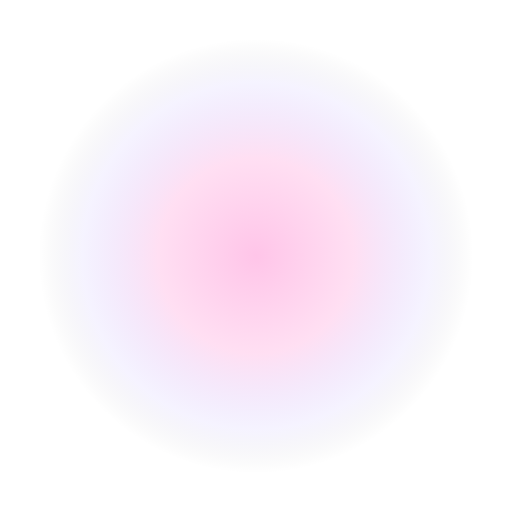
t = 0.00 s
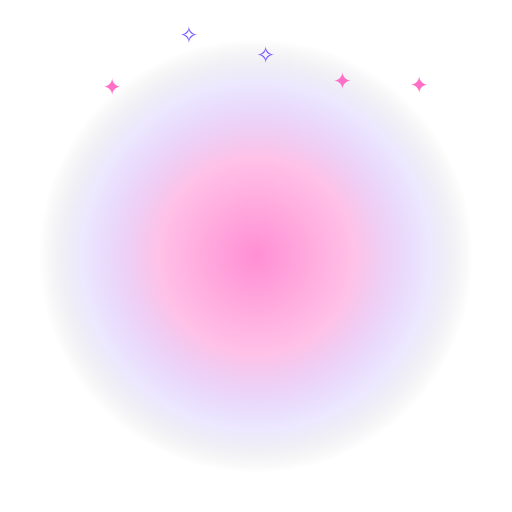
t = 0.90 s
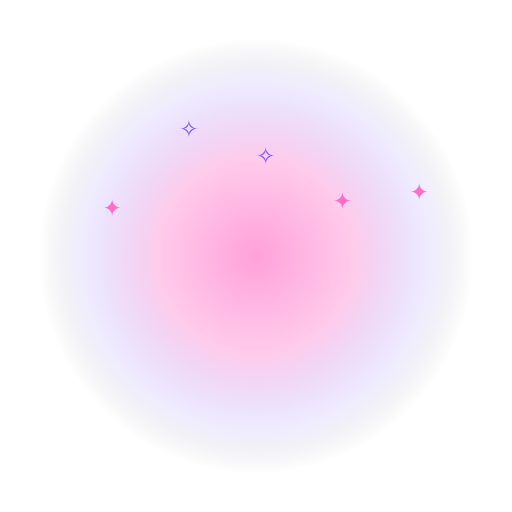
t = 1.80 s
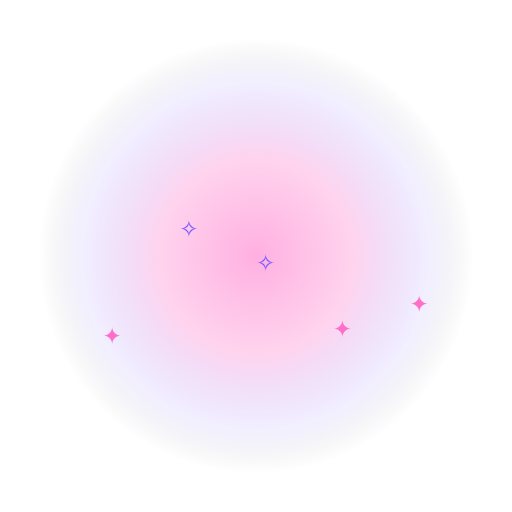
t = 2.75 s
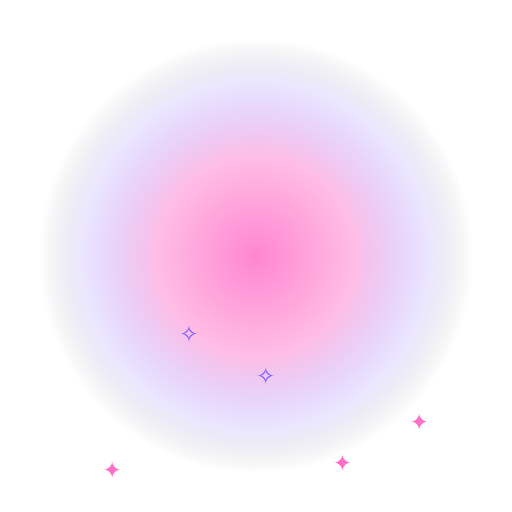
t = 3.75 s
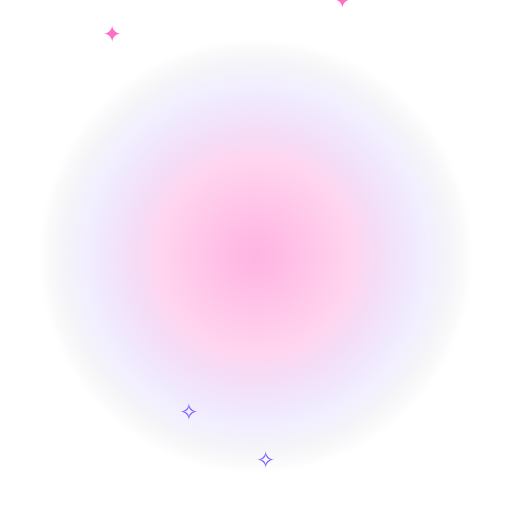
t = 4.50 s

The animated SVG that drew these frames (rendered in a browser with its animation timeline set to each time). Animation: 8 SMIL elements (animate=7,animateTransform=1); one cycle of 5.50 s, repeats indefinitely.

<svg xmlns="http://www.w3.org/2000/svg" viewBox="0 0 400 400" width="400" height="400">
  <defs>
    <radialGradient id="g1" cx="50%" cy="50%" r="50%">
      <stop offset="0%" stop-color="#ff6ec7" stop-opacity="1"/>
      <stop offset="45%" stop-color="#ff6ec7" stop-opacity="0.55"/>
      <stop offset="80%" stop-color="#7b5cff" stop-opacity="0.18"/>
      <stop offset="100%" stop-color="#000" stop-opacity="0"/>
    </radialGradient>
    <radialGradient id="g2" cx="50%" cy="50%" r="50%">
      <stop offset="60%" stop-color="#7b5cff" stop-opacity="0"/>
      <stop offset="85%" stop-color="#7b5cff" stop-opacity="0.9"/>
      <stop offset="100%" stop-color="#7b5cff" stop-opacity="0"/>
    </radialGradient>
    <filter id="b1"><feGaussianBlur stdDeviation="3"/></filter>
  </defs>
  
  <circle cx="200" cy="200" r="170" fill="url(#g1)" opacity="0.8">
    <animate attributeName="opacity" values="0.4;0.9;0.4" dur="2.4s" repeatCount="indefinite"/>
  </circle>
  <g font-size="18">
    <text x="80" y="0" fill="#ff6ec7">✦<animate attributeName="y" from="-20" to="400" dur="4s" repeatCount="indefinite"/></text>
    <text x="200" y="0" fill="#7b5cff">✧<animate attributeName="y" from="-30" to="410" dur="5s" repeatCount="indefinite"/></text>
    <text x="320" y="0" fill="#ff6ec7">✦<animate attributeName="y" from="-10" to="405" dur="4.5s" repeatCount="indefinite"/></text>
    <text x="140" y="0" fill="#7b5cff">✧<animate attributeName="y" from="-40" to="410" dur="5.5s" repeatCount="indefinite"/></text>
    <text x="260" y="0" fill="#ff6ec7">✦<animate attributeName="y" from="-25" to="415" dur="4.2s" repeatCount="indefinite"/></text>
  </g>
  
  
  
  <text x="200" y="245" font-size="190" text-anchor="middle" dominant-baseline="middle">🍾
    <animateTransform attributeName="transform" type="scale" values="1;1.08;1" dur="1.6s" repeatCount="indefinite" additive="sum"/>
    <animate attributeName="y" values="245;235;245" dur="1.6s" repeatCount="indefinite"/>
  </text>
</svg>
